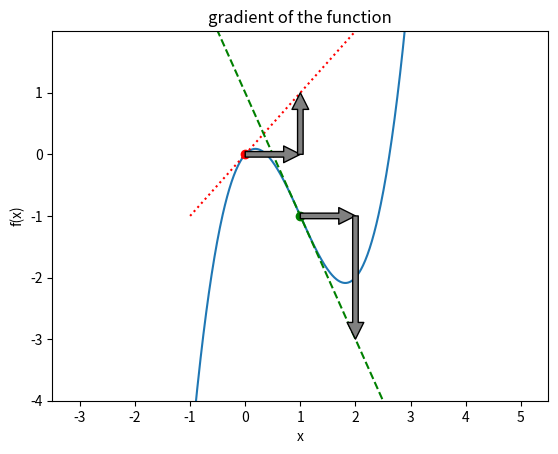
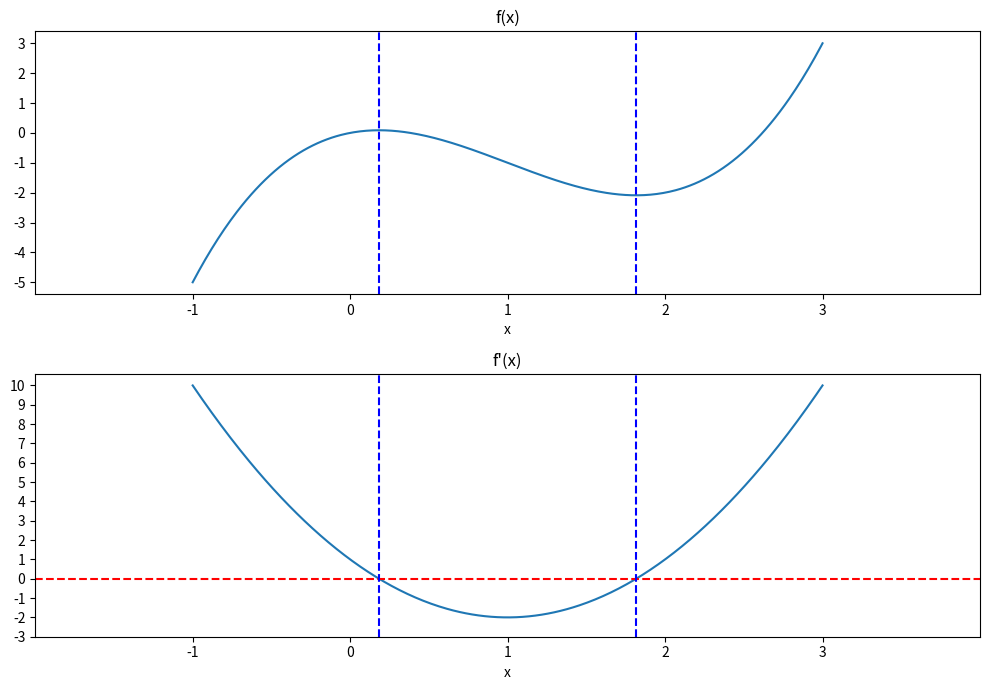
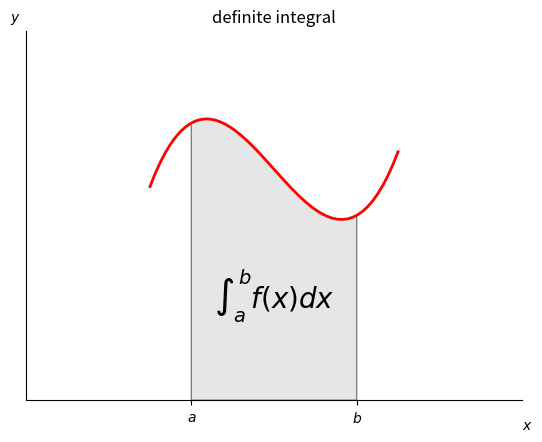
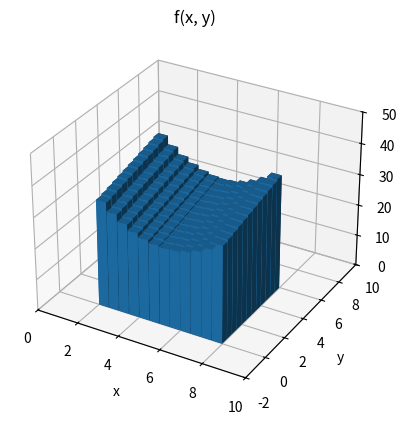

Python code for these plots, in order:
import numpy as np
import matplotlib.pyplot as plt
import sympy 


def f(x):
    return x**3 - 3 * x**2 + x

x = np.linspace(-1, 3, 400)
y = f(x)

plt.plot(x, y)
plt.plot(0, 0, 'ro')
plt.plot(x, x, 'r:')
plt.plot(1, -1, 'go')
plt.plot(x, (3*1**2-6*1+1)*(x-1)-1, 'g--')

plt.xlim(-3.5, 5.5)
plt.ylim(-4, 2)
plt.xticks(np.arange(-3, 6))
plt.yticks(np.arange(-4, 2))

plt.annotate('', xy=(1, 0), xytext=(0, 0), arrowprops=dict(facecolor='gray'))
plt.annotate('', xy=(1, 1), xytext=(1, 0), arrowprops=dict(facecolor='gray'))

plt.annotate('', xy=(2, -1), xytext=(1, -1), arrowprops=dict(facecolor='gray'))
plt.annotate('', xy=(2, -3), xytext=(2, -1), arrowprops=dict(facecolor='gray'))

plt.xlabel("x")
plt.ylabel("f(x)")
plt.title("gradient of the function")
plt.show()

def fprime(x):
    return 3 * x ** 2 - 6 * x + 1

# 2차 방정식의 근
x1, x2 = np.roots([3, -6, 1]) 

x = np.linspace(-1, 3, 400)

plt.figure(figsize=(10, 7))
plt.subplot(211)
plt.plot(x, f(x))
plt.xlim(-2, 4)
plt.xticks(np.arange(-1, 4))
plt.yticks(np.arange(-5, 4))
plt.xlabel('x')
plt.title('f(x)')
plt.axvline(x1, c="b", ls="--")
plt.axvline(x2, c="b", ls="--")

plt.subplot(212)
plt.plot(x, fprime(x))
plt.xlim(-2, 4)
plt.xticks(np.arange(-1, 4))
plt.yticks(np.arange(-3, 11))
plt.xlabel('x')
plt.title("f'(x)")
plt.axhline(0, c="r", ls="--")
plt.axvline(x1, c="b", ls="--")
plt.axvline(x2, c="b", ls="--")

plt.tight_layout()
plt.show()

x, y = sympy.symbols('x y')
f = x ** 2 + 4 * x * y + 4 * y ** 2
print(f)
print(sympy.diff(f, x))
print(sympy.diff(f, y))

from matplotlib.patches import Polygon


def f(x):
    return x ** 3 - 3 * x ** 2 + x + 6


a, b = 0, 2
x = np.linspace(a - 0.5, b + 0.5, 50)
y = f(x)

ax = plt.subplot(111)
plt.title("definite integral")
plt.plot(x, y, 'r', linewidth=2)
plt.ylim(bottom=0)
ix = np.linspace(a, b)
iy = f(ix)
verts = [(a, 0)] + list(zip(ix, iy)) + [(b, 0)]
poly = Polygon(verts, facecolor='0.9', edgecolor='0.5')
ax.add_patch(poly)
plt.text(0.5 * (a + b), 0.2 * (f(a) + f(b)), r"$\int_a^b f(x)dx$",
         horizontalalignment='center', fontsize=20)
plt.figtext(0.9, 0.05, '$x$')
plt.figtext(0.1, 0.9, '$y$')
ax.spines['right'].set_visible(False)
ax.spines['top'].set_visible(False)
ax.xaxis.set_ticks_position('bottom')
ax.set_xticks((a, b))
ax.set_xticklabels(('$a$', '$b$'))
ax.set_yticks([])
ax.set_xlim(-2, 4)
ax.set_ylim(0, 8)
plt.show()

fig = plt.figure()
ax = fig.add_subplot(111, projection='3d')
_x = np.arange(12) / 2 + 2
_y = np.arange(12) / 2
X, Y = np.meshgrid(_x, _y)
x, y = X.ravel(), Y.ravel()
z = x * x - 10 * x + y + 50
z0 = np.zeros_like(z)
ax.bar3d(x, y, z0, 0.48, 0.48, z)
ax.set_xlim(0, 10)
ax.set_ylim(-2, 10)
ax.set_zlim(0, 50)
ax.set_xlabel("x")
ax.set_ylabel("y")
plt.title("f(x, y)")
plt.show()
